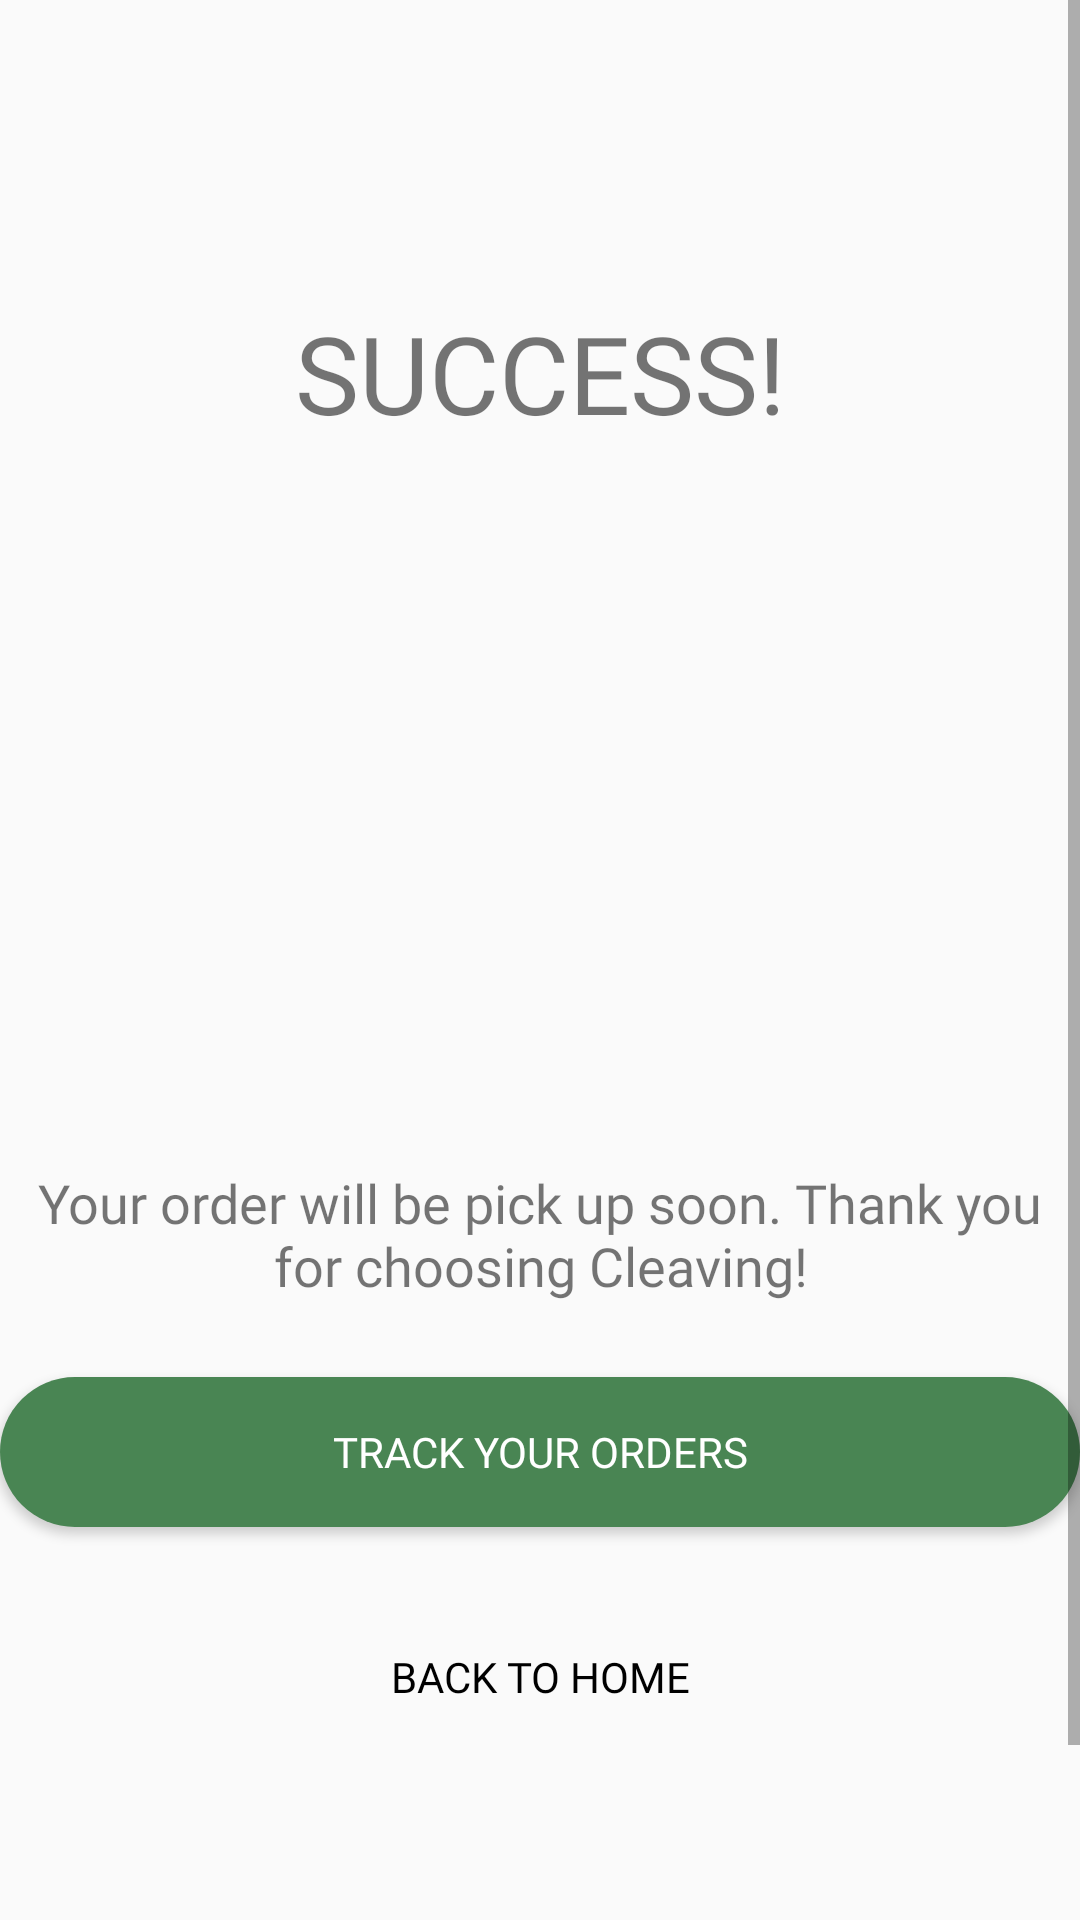

Here is an Android app screen rendered from its layout file. Give the layout XML and the strings, colors and styles it references.
<!-- AndroidManifest.xml: application theme Theme.Cleaving -->
<!-- res/layout/fragment_success.xml -->
<?xml version="1.0" encoding="utf-8"?>
<FrameLayout xmlns:android="http://schemas.android.com/apk/res/android"
    xmlns:tools="http://schemas.android.com/tools"
    android:layout_width="match_parent"
    android:layout_height="match_parent"
    tools:context=".SuccessFragment"
    android:layout_marginHorizontal="50dp">

    <ScrollView
        android:layout_width="match_parent"
        android:layout_height="match_parent">


    <LinearLayout
        android:layout_width="match_parent"
        android:layout_height="match_parent"
        android:orientation="vertical">

    <TextView
        android:layout_width="match_parent"
        android:layout_height="wrap_content"
        android:text="SUCCESS!"
        android:layout_marginTop="100dp"
        android:gravity="center"
        android:fontFamily="@font/poppins_bold"
        android:textSize="36dp"/>
    <ImageView
        android:layout_marginTop="-20dp"
        android:paddingHorizontal="70dp"
        android:layout_width="match_parent"
        android:layout_height="250dp"
        android:src="@drawable/success" />

        <TextView
            android:layout_width="match_parent"
            android:layout_height="wrap_content"
            android:text="Your order will be pick up soon.
Thank you for choosing Cleaving!"
            android:paddingHorizontal="10dp"
            android:layout_marginTop="10dp"
            android:gravity="center"
            android:fontFamily="@font/mulish_regular"
            android:textSize="18dp"/>

        <Button
            android:layout_marginTop="25dp"
            android:layout_width="match_parent"
            android:layout_height="50dp"
            android:text="Track your orders"
            android:fontFamily="@font/poppins_semibold"
            android:textColor="@color/white"
            android:background="@drawable/button_shape"/>
        <Button
            android:id="@+id/backhome"
            android:layout_marginTop="25dp"
            android:layout_width="match_parent"
            android:layout_height="50dp"
            android:layout_marginBottom="120dp"
            android:text="BACK TO HOME"
            android:fontFamily="@font/poppins_semibold"
            android:textColor="@color/black"
            android:background="@drawable/button_greenoutsite"/>

    </LinearLayout>
    </ScrollView>
</FrameLayout>
<!-- resources referenced by this layout -->
<resources>
  <color name="black">#FF000000</color>
  <color name="white">#FFFFFFFF</color>
  <!-- drawable button_shape (drawable) -->
  <?xml version="1.0" encoding="utf-8"?>
  <shape android:shape="rectangle" xmlns:android="http://schemas.android.com/apk/res/android">
      <solid android:color="#498553"/>
      <corners android:radius="50dp"/>
  </shape>
  <style name="Theme.Cleaving" parent="Theme.AppCompat.Light.NoActionBar">
          
          <item name="colorPrimary">@color/purple_500</item>
          <item name="colorPrimaryVariant">@color/purple_700</item>
          <item name="colorOnPrimary">@color/white</item>
          
          <item name="colorSecondary">@color/teal_200</item>
          <item name="colorSecondaryVariant">@color/teal_700</item>
          <item name="colorOnSecondary">@color/black</item>
          
          <item name="android:statusBarColor">?attr/colorPrimaryVariant</item>
          
      </style>
  <color name="purple_500">#FF6200EE</color>
  <color name="purple_700">#FF3700B3</color>
  <color name="teal_200">#FF03DAC5</color>
  <color name="teal_700">#FF018786</color>
</resources>
